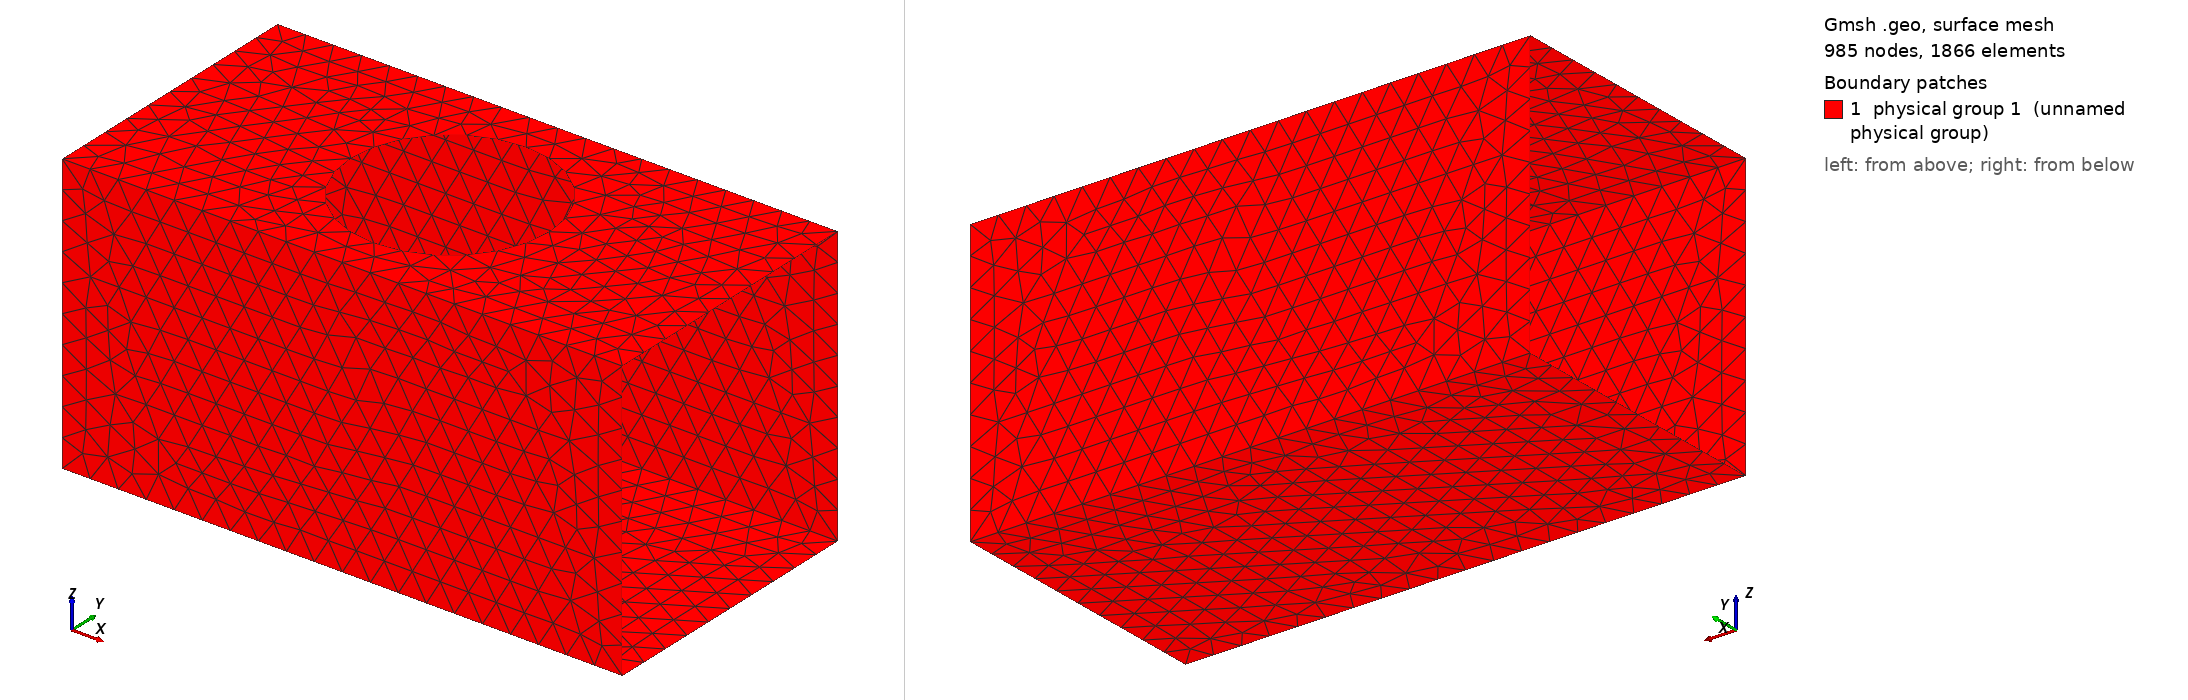

Gmsh geometry script, surface-meshed: 985 nodes, 1866 surface elements. Boundary patches (legend numbers): 1 physical group 1 (unnamed physical group). Left view from above one corner, right view from below the opposite corner. Legend entries are the model's physical surfaces. The drawing asked Gmsh for element sizes between 1% and 20% of the model's largest extent; the script's own settings can give other sizes.

=== parallelepiped_hole.geo (drawn) ===
clp = 0.1;
clc = 0.1;
lx = 1.0;
ly = 0.5;
lz = 0.5;
r = 0.25;
Point (1) = {-lx,-ly,-lz,clp};
Point (2) = {+lx,-ly,-lz,clp};
Point (3) = {+lx,-ly,+lz,clp};
Point (4) = {-lx,-ly,+lz,clp};
Point (5) = {-lx,+ly,-lz,clp};
Point (6) = {+lx,+ly,-lz,clp};
Point (7) = {+lx,+ly,+lz,clp};
Point (8) = {-lx,+ly,+lz,clp};
Point (9) = {0,0,lz,clc};
Point (10) = {-r,-r,+lz,clc};
Point (11) = {-r,+r,+lz,clc};
Point (12) = {+r,-r,+lz,clc};
Point (13) = {+r,+r,+lz,clc};
Line(1) = {1,2};
Line(2) = {2,3};
Line(3) = {3,4};
Line(4) = {4,1};
Line(5) = {5,6};
Line(6) = {6,7};
Line(7) = {7,8};
Line(8) = {8,5};
Line(9) = {2,6};
Line(10) = {3,7};
Line(11) = {1,5};
Line(12) = {4,8};
Circle(13) = {10, 9, 11};
Circle(14) = {10, 9, 12};
Circle(15) = {12, 9, 13};
Circle(16) = {11, 9, 13};
Line Loop(17) = {3, 12, -7, -10};
Line Loop(18) = {13, 16, -15, -14};
Ruled Surface(19) = {17, 18};
Line Loop(20) = {-3, -2, -1, -4};
Plane Surface(21) = {20};
Line Loop(22) = {1, 9, -5, -11};
Plane Surface(23) = {22};
Line Loop(24) = {7, 8, 5, 6};
Plane Surface(25) = {24};
Physical Surface(1) = {23, 25, 19, 21};
